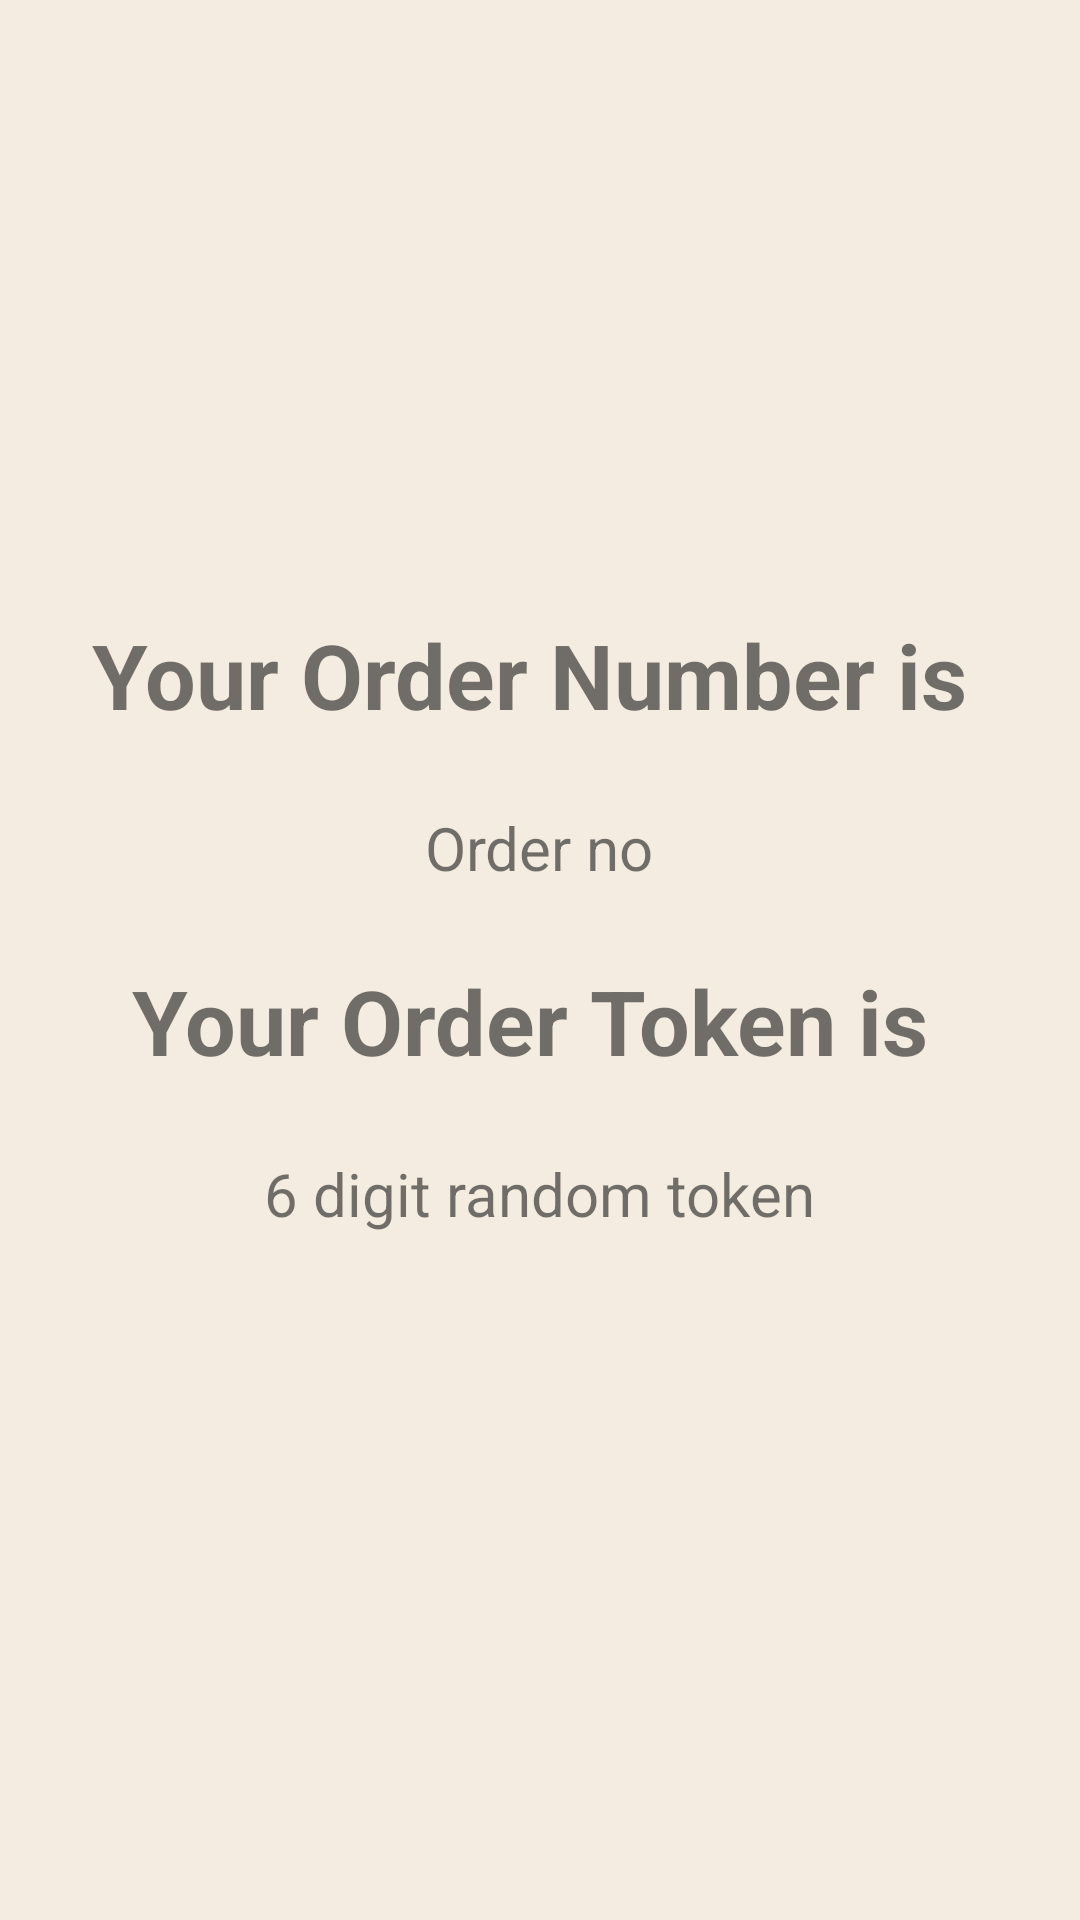

The Android layout XML behind this screen, and the referenced resources:
<!-- AndroidManifest.xml: application theme Theme.QuickBites -->
<!-- res/layout/customer_order_token.xml -->
<?xml version="1.0" encoding="utf-8"?>
<LinearLayout xmlns:android="http://schemas.android.com/apk/res/android"
    android:orientation="vertical"
    android:layout_width="match_parent"
    android:layout_height="match_parent"
    android:gravity="center"
    android:padding="16dp"
    android:background="@color/beige_background">

    
    <TextView
        android:id="@+id/tvEnterOrderNumber"
        android:layout_width="wrap_content"
        android:layout_height="wrap_content"
        android:text="Your Order Number is "
        android:textSize="30sp"
        android:textStyle="bold"
        android:textAlignment="center"
        android:layout_marginBottom="24dp" />

    <TextView
        android:id="@+id/tvOrderNumber"
        android:layout_width="wrap_content"
        android:layout_height="wrap_content"
        android:text="Order no"
        android:textSize="20sp"
        android:textAlignment="center"
        android:layout_marginBottom="24dp" />

    <TextView
        android:id="@+id/tvEnterOrderToken"
        android:layout_width="wrap_content"
        android:layout_height="wrap_content"
        android:text="Your Order Token is "
        android:textSize="30sp"
        android:textStyle="bold"
        android:textAlignment="center"
        android:layout_marginBottom="24dp" />

    <TextView
        android:id="@+id/tvOrderToken"
        android:layout_width="wrap_content"
        android:layout_height="wrap_content"
        android:text="6 digit random token"
        android:textSize="20sp"
        android:textAlignment="center"
        android:layout_marginBottom="24dp" />
</LinearLayout>
<!-- resources referenced by this layout -->
<resources>
  <color name="beige_background">#f4ece0</color>
  <style name="Theme.QuickBites" parent="Base.Theme.QuickBites" />
  <style name="Base.Theme.QuickBites" parent="Theme.MaterialComponents.DayNight.NoActionBar">
          <item name="android:windowIsTranslucent">true</item>
      </style>
</resources>
